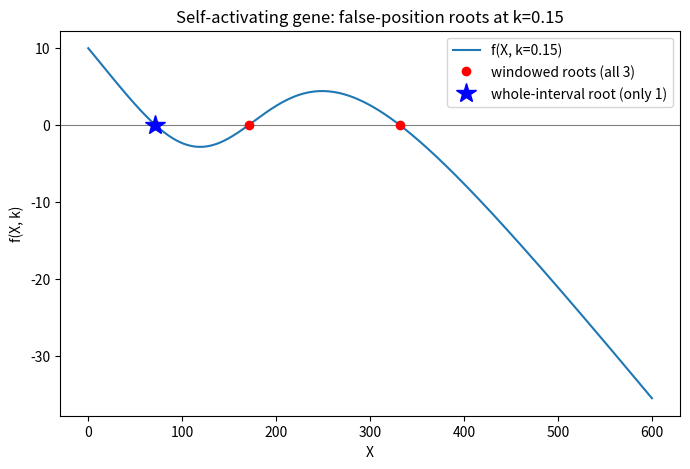

Reproduce this figure in Python. (Note: this script raises an exception after producing the figure.)
import matplotlib
matplotlib.use("Agg")
import matplotlib.pyplot as plt
import numpy as np

# --- Model: self-activating gene ---------------------------------------
# f(X,k) = basal transcription + excitatory Hill activation - linear degradation
def f(X, k, g0=10.0, g1=45.0, Xth=200.0, n=4.0):
    hill = (X / Xth) ** n / (1.0 + (X / Xth) ** n)  # Hill activation term
    return g0 + g1 * hill - k * X                    # minus linear degradation k*X

# --- False-position (regula falsi) on a single bracket [xmin, xmax] ----
def false_position(func, xmin, xmax, k, tol=1e-8, maxit=200):
    f1 = func(xmin, k)                # value at left endpoint
    f2 = func(xmax, k)                # value at right endpoint
    if f1 * f2 > 0:                   # no guaranteed sign change -> no bracketed root
        return None, 0
    it = 0
    x_new = xmin
    for it in range(1, maxit + 1):
        # replace bisection midpoint with the secant-line zero crossing:
        x_new = (xmin * f2 - xmax * f1) / (f2 - f1)
        fn = func(x_new, k)
        if abs(fn) < tol:             # converged on function value
            break
        # keep the subinterval that still brackets the root (sign change)
        if f1 * fn < 0:
            xmax, f2 = x_new, fn      # root is in [xmin, x_new]
        else:
            xmin, f1 = x_new, fn      # root is in [x_new, xmax]
    return x_new, it

# --- Windowed driver: split domain into windows, bracket each sign change ---
def windowed_scan(func, a, b, k, nwin=200):
    roots, iters = [], []
    edges = np.linspace(a, b, nwin + 1)   # window boundaries
    for i in range(nwin):
        lo, hi = edges[i], edges[i + 1]
        # only attempt false position where the window brackets a root
        if func(lo, k) * func(hi, k) <= 0:
            r, it = false_position(func, lo, hi, k)
            if r is not None:
                # avoid recording the same root twice at shared window edges
                if not any(abs(r - rr) < 1e-6 for rr in roots):
                    roots.append(r)
                    iters.append(it)
    return roots, iters

k = 0.15

# (1) False position applied to the WHOLE interval [0, 600] at once
whole_root, whole_it = false_position(f, 0.0, 600.0, k)
print("k =", k)
print("Whole-interval false position: single root returned =", whole_root)
print("Whole-interval false position: iterations =", whole_it)
print("Whole-interval false position: f(root) =", f(whole_root, k))

# (2) Windowed scan finds all roots
wroots, witers = windowed_scan(f, 0.0, 600.0, k)
print("Windowed scan: number of roots found =", len(wroots))
for j, (r, it) in enumerate(zip(wroots, witers)):
    print("Windowed root[%d] = %.10f  (iterations = %d, f = %.3e)" % (j, r, it, f(r, k)))

# --- Check: whole interval returns only ONE of the three roots ----------
found_whole = any(abs(whole_root - r) < 1e-6 for r in wroots)
print("Check: whole-interval root count = 1, windowed root count =", len(wroots))
print("Check: whole-interval root is one of the windowed roots =", found_whole)
# Explanation (one sentence):
# Because false position only guarantees a single bracketed crossing per call, running it
# on all of [0,600] collapses the three sign changes into just one returned root, while the
# windowed scan isolates each sign change separately and thus recovers all three roots.

# --- Plot -------------------------------------------------------------
X = np.linspace(0, 600, 1000)
plt.figure(figsize=(8, 5))
plt.axhline(0, color="gray", lw=0.8)
plt.plot(X, f(X, k), label="f(X, k=%.2f)" % k)
plt.plot(wroots, [f(r, k) for r in wroots], "ro", label="windowed roots (all 3)")
plt.plot([whole_root], [f(whole_root, k)], "b*", ms=15, label="whole-interval root (only 1)")
plt.xlabel("X"); plt.ylabel("f(X, k)")
plt.title("Self-activating gene: false-position roots at k=0.15")
plt.legend()
plt.savefig("/private/tmp/claude-501/-Users-lvmy-neu-teaching-numericalR-numericalR/e8e9d206-e3a8-4079-be52-06334c0a89a5/scratchpad/eval/gen/2E.4.1_s5.png")
